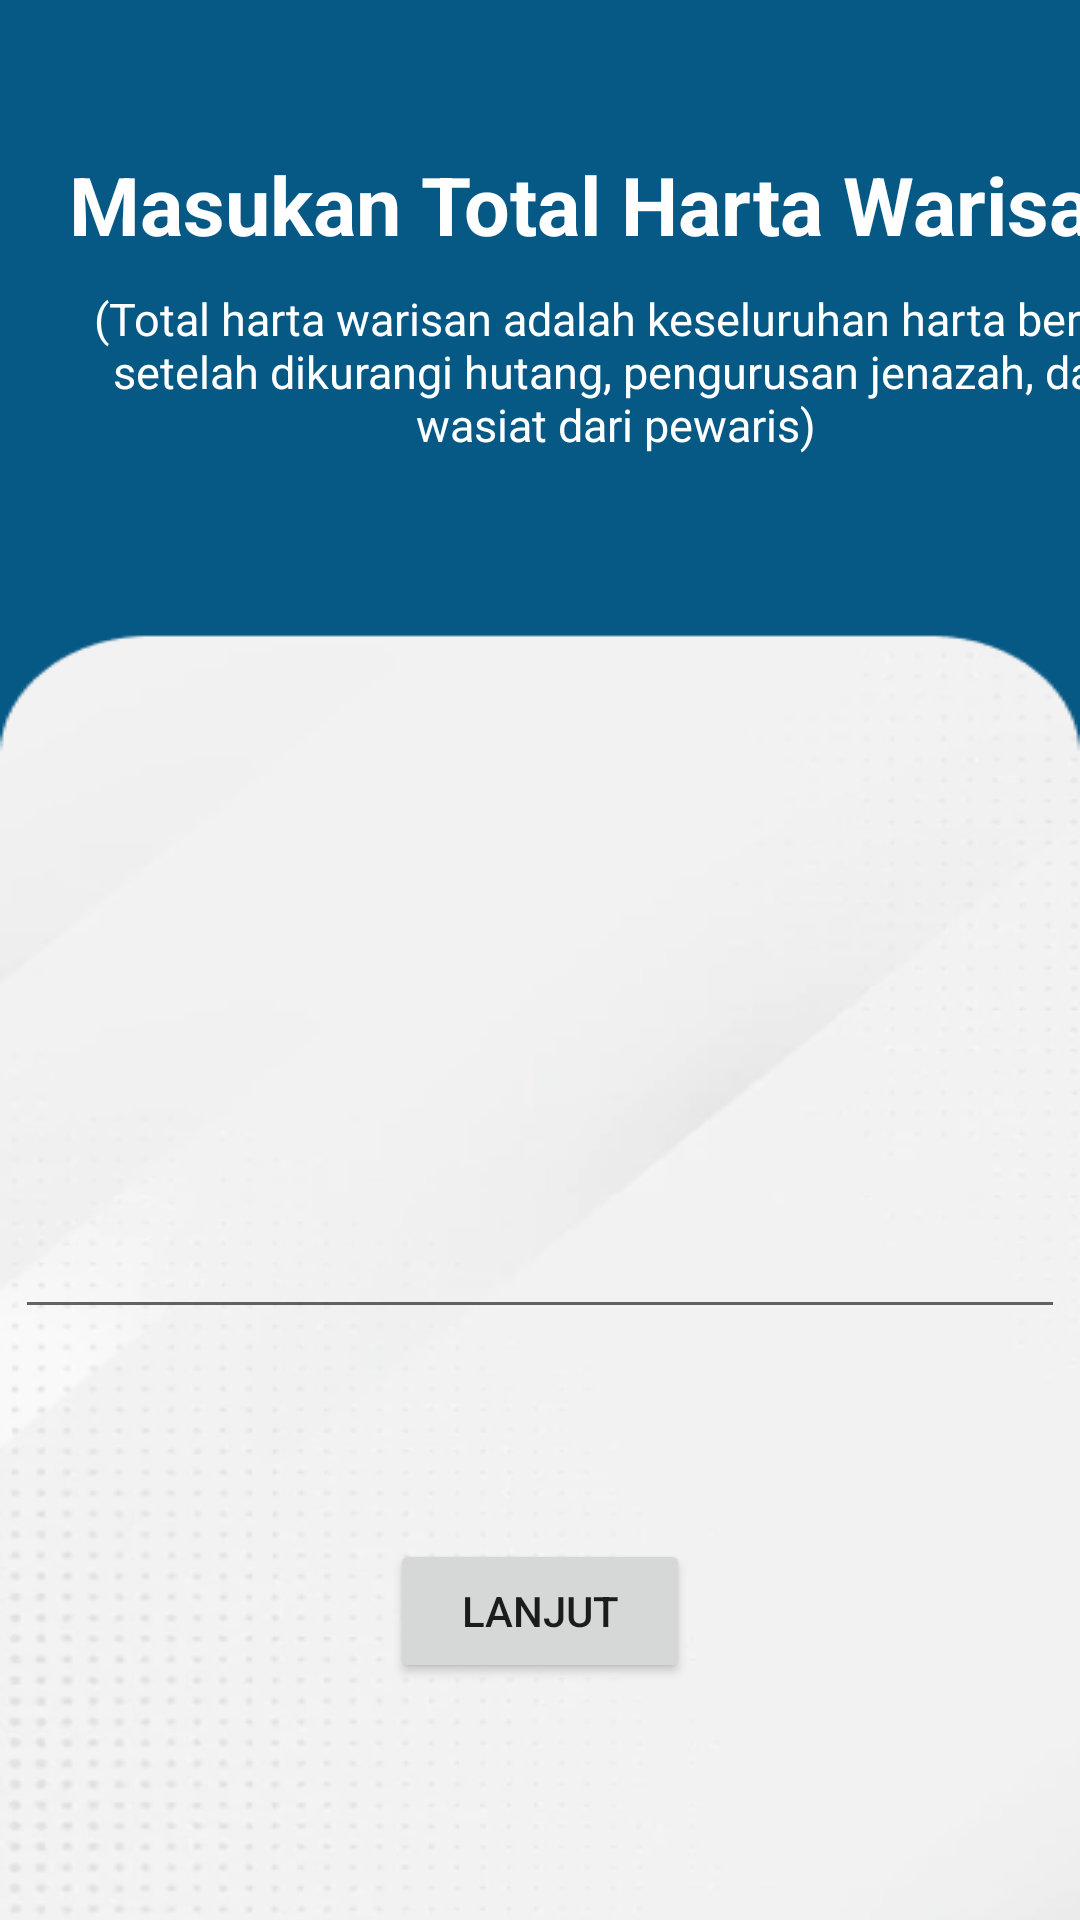

Reconstruct the res/layout file that produces this screen, plus the resources it refers to.
<!-- AndroidManifest.xml: application theme Theme.Project -->
<!-- res/layout/activity_calculate.xml -->
<?xml version="1.0" encoding="utf-8"?>
<androidx.constraintlayout.widget.ConstraintLayout xmlns:android="http://schemas.android.com/apk/res/android"
    xmlns:app="http://schemas.android.com/apk/res-auto"
    xmlns:tools="http://schemas.android.com/tools"
    android:layout_width="match_parent"
    android:layout_height="match_parent"
    tools:context=".CalculateActivity"
    android:background="@mipmap/secondbackground">

    <LinearLayout
        android:layout_width="match_parent"
        android:layout_height="match_parent"
        android:orientation="vertical">

        <RelativeLayout
            android:layout_width="371dp"
            android:layout_height="wrap_content"
            android:layout_marginLeft="20dp"
            android:layout_marginTop="50dp"
            android:layout_marginRight="20dp">

            <TextView
                android:id="@+id/txApp2"
                android:layout_width="wrap_content"
                android:layout_height="wrap_content"
                android:layout_marginLeft="3dp"
                android:text="Masukan Total Harta Warisan"
                android:textColor="#FFFFFF"
                android:textSize="27sp"
                android:textStyle="bold"/>
            <TextView
                android:id="@+id/txApp3"
                android:layout_below="@id/txApp2"
                android:gravity="center"
                android:layout_marginTop="10dp"
                android:text="(Total harta warisan adalah keseluruhan harta bersih setelah dikurangi hutang, pengurusan jenazah, dan wasiat dari pewaris)"
                android:textColor="#FFFFFF"
                android:textSize="15dp"
                android:layout_width="wrap_content"
                android:layout_height="wrap_content"/>
        </RelativeLayout>

        <EditText
            android:id="@+id/et"
            android:layout_marginTop="250dp"
            android:layout_width="350dp"
            android:layout_gravity="center"
            android:layout_height="wrap_content"
            android:inputType="number" />

        <Button
            android:id="@+id/btn"
            android:layout_width="100dp"
            android:layout_height="wrap_content"
            android:layout_gravity="center"
            android:layout_marginTop="70dp"
            android:text="Lanjut" />


    </LinearLayout>

</androidx.constraintlayout.widget.ConstraintLayout>
<!-- resources referenced by this layout -->
<resources>
  <!-- mipmap secondbackground: png bitmap (mipmap-xxhdpi, 38897 bytes) -->
  <style name="Theme.Project" parent="Theme.MaterialComponents.DayNight.NoActionBar">
          
          <item name="colorPrimary">#075985</item>
          <item name="colorPrimaryVariant">#3F51B5</item>
          <item name="colorOnPrimary">@color/white</item>
          
          <item name="colorSecondary">@color/teal_200</item>
          <item name="colorSecondaryVariant">@color/teal_700</item>
          <item name="colorOnSecondary">@color/black</item>
          
          <item name="android:statusBarColor" tools:targetApi="l">?attr/colorPrimaryVariant</item>
          
      </style>
  <!-- not gathered from this repository: default colours our renderer supplied (Android Studio template values) -->
  <color name="teal_200">#FF03DAC5</color>
  <color name="teal_700">#FF018786</color>
  <color name="black">#FF000000</color>
  <color name="white">#FFFFFFFF</color>
</resources>
